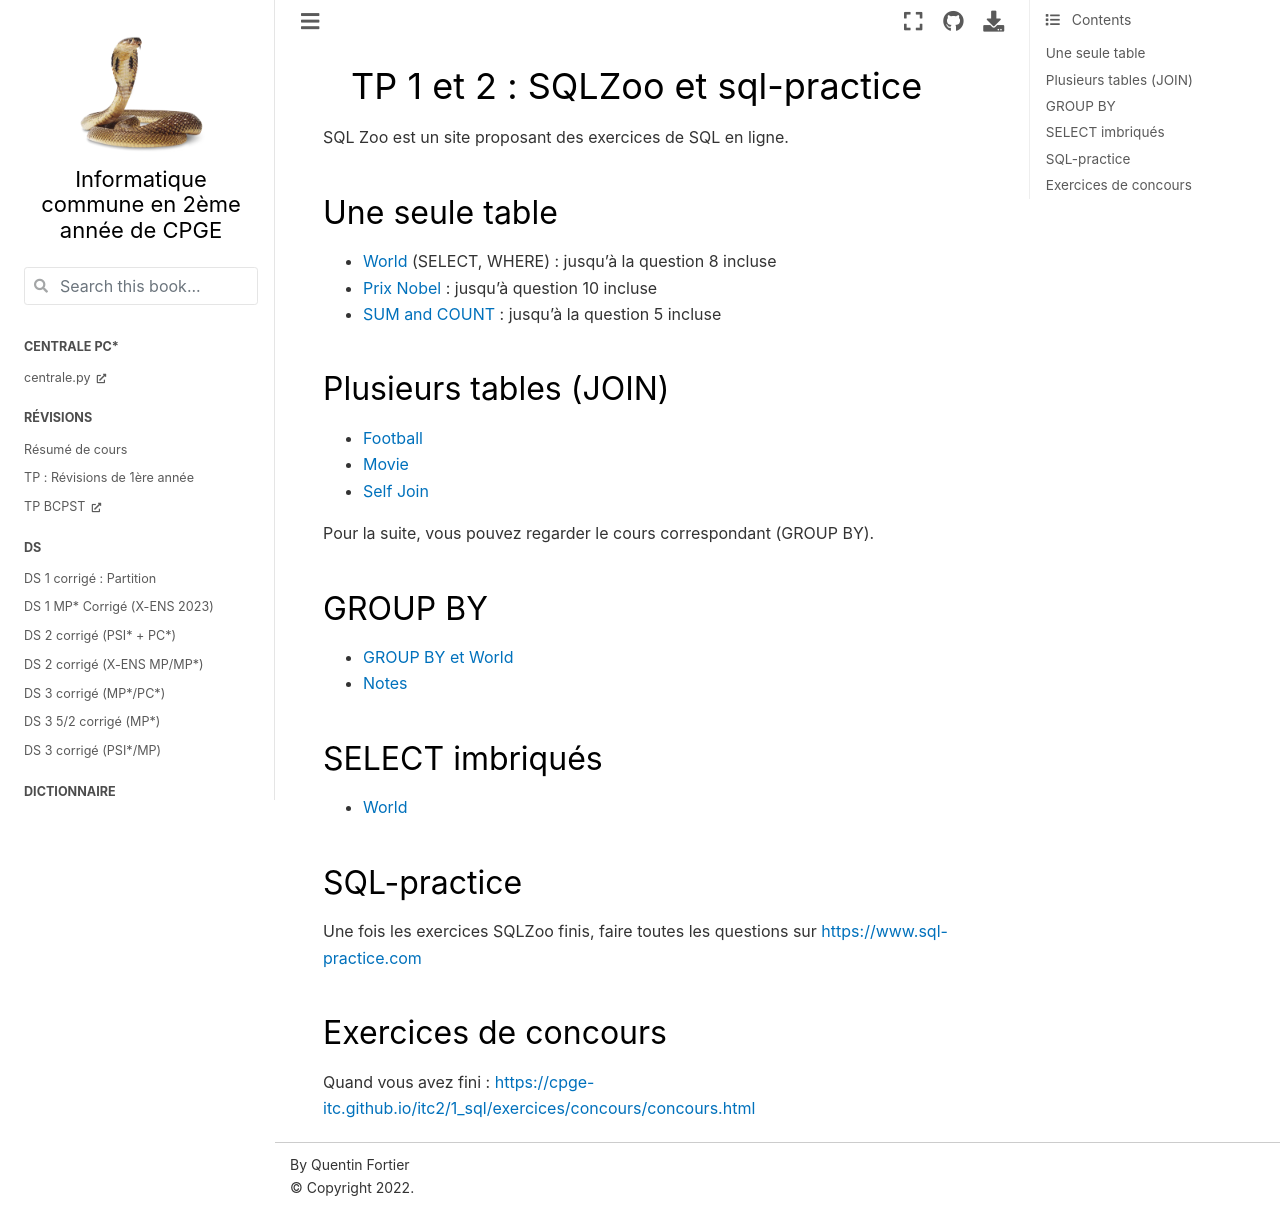

repository: cpge-itc/itc2 · page: 1_sql/exercices/sqlzoo.html · generator: jekyll

# TP 1 et 2 : SQLZoo et sql-practice

SQL Zoo est un site proposant des exercices de SQL en ligne.

## Une seule table

- [World](https://sqlzoo.net/wiki/SELECT_from_WORLD_Tutorial) (SELECT, WHERE) : jusqu'à la question 8 incluse
- [Prix Nobel](https://sqlzoo.net/wiki/SELECT_from_Nobel_Tutorial) : jusqu'à question 10 incluse
- [SUM and COUNT](https://sqlzoo.net/wiki/SUM_and_COUNT) : jusqu'à la question 5 incluse

## Plusieurs tables (JOIN)

- [Football](https://sqlzoo.net/wiki/The_JOIN_operation)
- [Movie](https://sqlzoo.net/wiki/More_JOIN_operations)
- [Self Join](https://sqlzoo.net/wiki/Self_join)

Pour la suite, vous pouvez regarder le cours correspondant (GROUP BY).

## GROUP BY

- [GROUP BY et World](https://sqlzoo.net/wiki/SUM_and_COUNT)
- [Notes](https://sqlzoo.net/wiki/NSS_Tutorial)

## SELECT imbriqués

- [World](https://sqlzoo.net/wiki/SELECT_within_SELECT_Tutorial)


## SQL-practice

Une fois les exercices SQLZoo finis, faire toutes les questions sur [https://www.sql-practice.com](https://www.sql-practice.com)

## Exercices de concours

Quand vous avez fini : [https://cpge-itc.github.io/itc2/1_sql/exercices/concours/concours.html](https://cpge-itc.github.io/itc2/1_sql/exercices/concours/concours.html)
